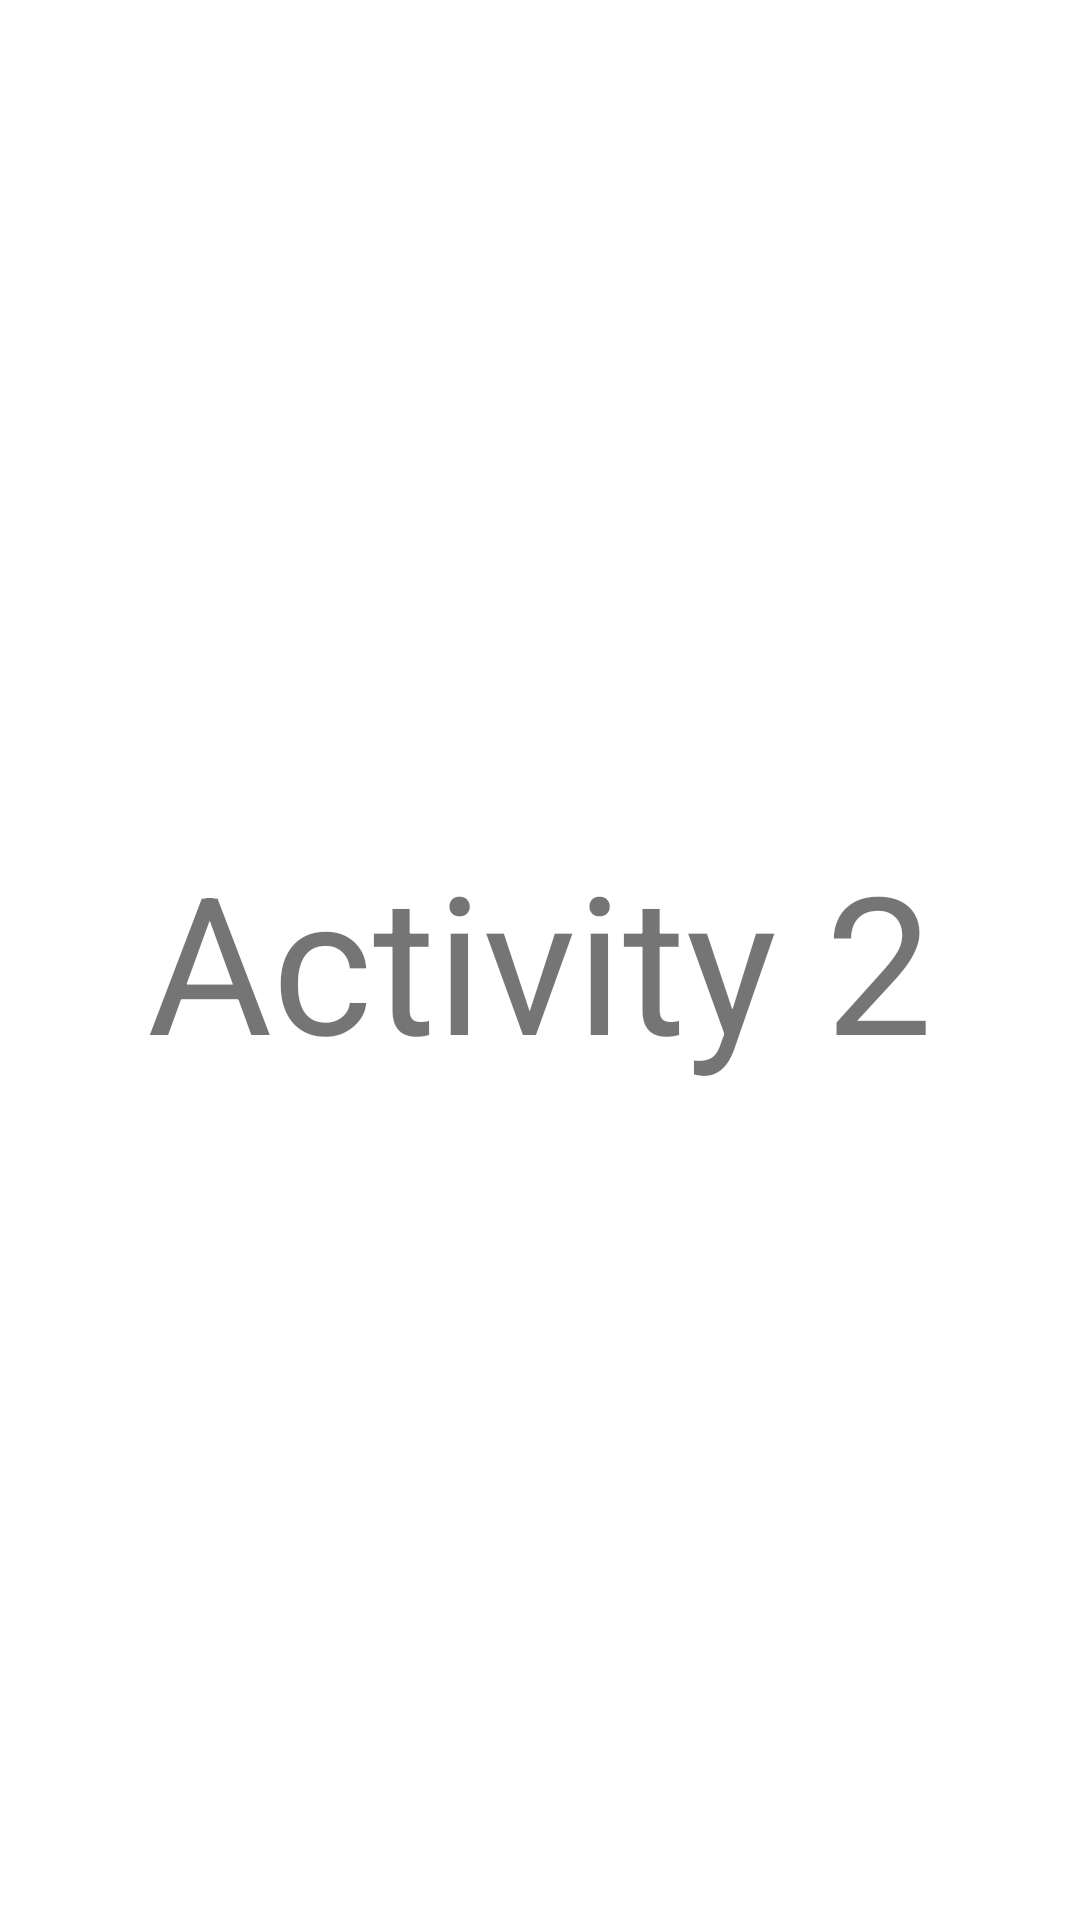

Layout XML and referenced resources for this Android screen:
<!-- AndroidManifest.xml: application theme AppTheme.NoActionBar -->
<!-- res/layout/activity_about.xml -->
<?xml version="1.0" encoding="utf-8"?>
<RelativeLayout
        xmlns:android="http://schemas.android.com/apk/res/android"
        xmlns:tools="http://schemas.android.com/tools"
        android:layout_width="match_parent"
        android:layout_height="match_parent"
        tools:context=".About">

    <TextView
            android:id="@+id/tvResult"
            android:layout_width="wrap_content"
            android:layout_height="wrap_content"
            android:text="Activity 2"
            android:textSize="64dp"
            android:gravity="center_horizontal"
            android:layout_centerInParent="true"/>

</RelativeLayout>
<!-- resources referenced by this layout -->
<resources>
  <style name="AppTheme.NoActionBar" parent="Theme.AppCompat.Light">
          
          <item name="colorPrimary">@color/colorPrimary</item>
          <item name="colorPrimaryDark">@color/colorPrimaryDark</item>
          <item name="colorAccent">@color/colorAccent</item>
          
          <item name="windowActionBar">true</item>
          <item name="windowNoTitle">true</item>
          <item name="android:windowFullscreen">false</item>
          <item name="android:background">#fff</item>
      </style>
  <!-- not gathered from this repository: default colours our renderer supplied (Android Studio template values) -->
  <color name="colorPrimary">#FF6200EE</color>
  <color name="colorPrimaryDark">#FF3700B3</color>
  <color name="colorAccent">#FF03DAC5</color>
</resources>
